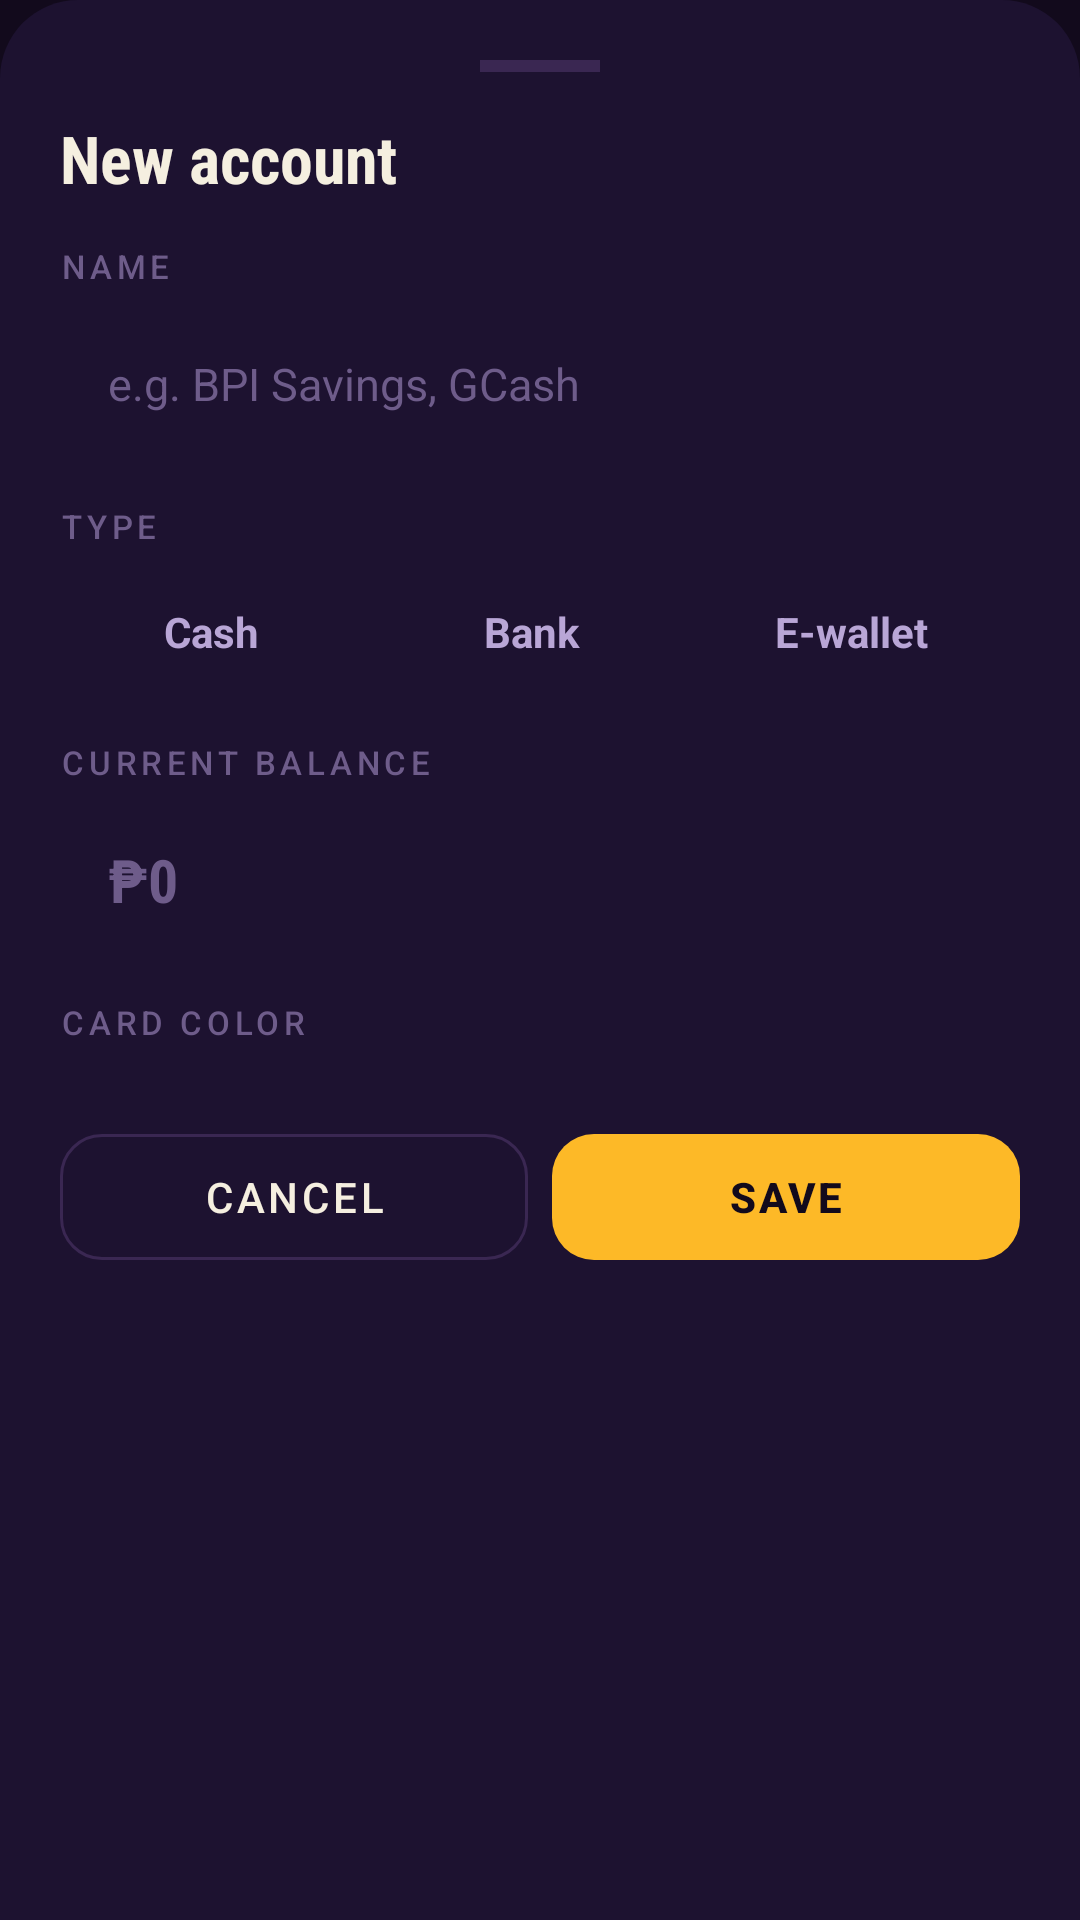

Produce the Android XML layout that renders to this screen, including the resource entries it uses.
<!-- AndroidManifest.xml: application theme Theme.LeKwartaDraft -->
<!-- res/layout/dialog_account.xml -->
<?xml version="1.0" encoding="utf-8"?>
<ScrollView xmlns:android="http://schemas.android.com/apk/res/android"
    android:layout_width="match_parent"
    android:layout_height="wrap_content"
    android:background="@drawable/bg_sheet">

    <LinearLayout
        android:layout_width="match_parent"
        android:layout_height="wrap_content"
        android:orientation="vertical"
        android:padding="20dp">

        <View
            android:layout_width="40dp"
            android:layout_height="4dp"
            android:layout_gravity="center_horizontal"
            android:layout_marginBottom="14dp"
            android:background="@color/court_line" />

        <TextView
            android:id="@+id/tvAccountSheetTitle"
            style="@style/LeKwarta.Title"
            android:layout_width="wrap_content"
            android:layout_height="wrap_content"
            android:text="New account"
            android:textSize="22sp" />

        <TextView
            style="@style/LeKwarta.Label"
            android:layout_width="wrap_content"
            android:layout_height="wrap_content"
            android:layout_marginTop="14dp"
            android:layout_marginBottom="6dp"
            android:text="Name" />

        <EditText
            android:id="@+id/etAccountName"
            style="@style/LeKwarta.Input"
            android:layout_width="match_parent"
            android:layout_height="wrap_content"
            android:hint="e.g. BPI Savings, GCash"
            android:importantForAutofill="no"
            android:inputType="textCapWords"
            android:maxLength="24" />

        <TextView
            style="@style/LeKwarta.Label"
            android:layout_width="wrap_content"
            android:layout_height="wrap_content"
            android:layout_marginTop="14dp"
            android:layout_marginBottom="6dp"
            android:text="Type" />

        <LinearLayout
            android:layout_width="match_parent"
            android:layout_height="wrap_content"
            android:orientation="horizontal">

            <TextView
                android:id="@+id/acctTypeCash"
                android:layout_width="0dp"
                android:layout_height="44dp"
                android:layout_marginEnd="6dp"
                android:layout_weight="1"
                android:background="@drawable/bg_type"
                android:gravity="center"
                android:text="Cash"
                android:textColor="@color/text_secondary"
                android:textSize="14sp"
                android:textStyle="bold" />
            <TextView
                android:id="@+id/acctTypeBank"
                android:layout_width="0dp"
                android:layout_height="44dp"
                android:layout_marginEnd="6dp"
                android:layout_weight="1"
                android:background="@drawable/bg_type"
                android:gravity="center"
                android:text="Bank"
                android:textColor="@color/text_secondary"
                android:textSize="14sp"
                android:textStyle="bold" />
            <TextView
                android:id="@+id/acctTypeEwallet"
                android:layout_width="0dp"
                android:layout_height="44dp"
                android:layout_marginEnd="6dp"
                android:layout_weight="1"
                android:background="@drawable/bg_type"
                android:gravity="center"
                android:text="E-wallet"
                android:textColor="@color/text_secondary"
                android:textSize="14sp"
                android:textStyle="bold" />
        </LinearLayout>

        <TextView
            android:id="@+id/tvBalanceLabel"
            style="@style/LeKwarta.Label"
            android:layout_width="wrap_content"
            android:layout_height="wrap_content"
            android:layout_marginTop="14dp"
            android:layout_marginBottom="6dp"
            android:text="Current balance" />

        <EditText
            android:id="@+id/etAccountBalance"
            style="@style/LeKwarta.Input"
            android:layout_width="match_parent"
            android:layout_height="wrap_content"
            android:fontFamily="sans-serif-condensed"
            android:hint="₱0"
            android:importantForAutofill="no"
            android:inputType="numberDecimal"
            android:textColor="@color/gold"
            android:textSize="20sp"
            android:textStyle="bold" />

        <TextView
            style="@style/LeKwarta.Label"
            android:layout_width="wrap_content"
            android:layout_height="wrap_content"
            android:layout_marginTop="14dp"
            android:layout_marginBottom="6dp"
            android:text="Card color" />

        <LinearLayout
            android:id="@+id/colorRow"
            android:layout_width="match_parent"
            android:layout_height="wrap_content"
            android:orientation="horizontal" />

        <TextView
            android:id="@+id/tvAccountError"
            android:layout_width="match_parent"
            android:layout_height="wrap_content"
            android:layout_marginTop="10dp"
            android:textColor="@color/red_soft"
            android:textSize="13sp"
            android:visibility="gone" />

        <LinearLayout
            android:layout_width="match_parent"
            android:layout_height="wrap_content"
            android:layout_marginTop="18dp"
            android:orientation="horizontal">

            <com.google.android.material.button.MaterialButton
                android:id="@+id/btnDeleteAccount"
                style="@style/LeKwarta.GhostButton"
                android:layout_width="wrap_content"
                android:layout_height="wrap_content"
                android:layout_marginEnd="8dp"
                android:text="Delete"
                android:textColor="@color/red_soft"
                android:visibility="gone" />

            <com.google.android.material.button.MaterialButton
                android:id="@+id/btnCancelAccount"
                style="@style/LeKwarta.GhostButton"
                android:layout_width="0dp"
                android:layout_height="wrap_content"
                android:layout_marginEnd="8dp"
                android:layout_weight="1"
                android:text="Cancel" />

            <com.google.android.material.button.MaterialButton
                android:id="@+id/btnSaveAccount"
                style="@style/LeKwarta.GoldButton"
                android:layout_width="0dp"
                android:layout_height="wrap_content"
                android:layout_weight="1"
                android:text="Save" />
        </LinearLayout>
    </LinearLayout>
</ScrollView>
<!-- resources referenced by this layout -->
<resources>
  <color name="court_line">#3A2752</color>
  <color name="gold">#FDB927</color>
  <color name="red_soft">#FF6B6B</color>
  <color name="text_secondary">#B9A6D6</color>
  <!-- drawable bg_sheet (drawable) -->
  <?xml version="1.0" encoding="utf-8"?>
  <shape xmlns:android="http://schemas.android.com/apk/res/android" android:shape="rectangle">
      <solid android:color="@color/card_bg" />
      <corners android:topLeftRadius="26dp" android:topRightRadius="26dp" />
  </shape>
  <style name="LeKwarta.GhostButton" parent="Widget.MaterialComponents.Button.OutlinedButton">
          <item name="strokeColor">@color/input_stroke</item>
          <item name="android:textColor">@color/text_primary</item>
          <item name="android:minHeight">54dp</item>
          <item name="cornerRadius">14dp</item>
      </style>
  <style name="LeKwarta.GoldButton" parent="Widget.MaterialComponents.Button.UnelevatedButton">
          <item name="backgroundTint">@color/gold</item>
          <item name="android:textColor">@color/bg_dark</item>
          <item name="android:textStyle">bold</item>
          <item name="android:letterSpacing">0.06</item>
          <item name="android:minHeight">54dp</item>
          <item name="cornerRadius">14dp</item>
      </style>
  <style name="LeKwarta.Input">
          <item name="android:background">@drawable/bg_input</item>
          <item name="android:textColor">@color/text_primary</item>
          <item name="android:textColorHint">@color/text_hint</item>
          <item name="android:textSize">15sp</item>
          <item name="android:paddingStart">16dp</item>
          <item name="android:paddingEnd">16dp</item>
          <item name="android:minHeight">52dp</item>
      </style>
  <style name="LeKwarta.Label">
          <item name="android:textColor">@color/text_hint</item>
          <item name="android:textSize">11sp</item>
          <item name="android:letterSpacing">0.14</item>
          <item name="android:textAllCaps">true</item>
          <item name="android:fontFamily">sans-serif-medium</item>
      </style>
  <style name="LeKwarta.Title">
          <item name="android:textColor">@color/text_primary</item>
          <item name="android:textSize">26sp</item>
          <item name="android:textStyle">bold</item>
          <item name="android:fontFamily">sans-serif-condensed</item>
      </style>
  <color name="card_bg">#1D1230</color>
  <color name="input_stroke">#3A2752</color>
  <color name="text_primary">#F5EFE0</color>
  <color name="bg_dark">#120A1C</color>
  <color name="text_hint">#6E5C8A</color>
  <color name="purple">#552583</color>
  <color name="nav_bg">#170E24</color>
  <style name="LeKwarta.Dialog" parent="ThemeOverlay.MaterialComponents.Dialog.Alert">
          <item name="colorPrimary">@color/gold</item>
          <item name="colorAccent">@color/gold</item>
          <item name="colorSurface">@color/card_bg</item>
          <item name="colorOnSurface">@color/text_primary</item>
          <item name="android:background">@color/card_bg</item>
          <item name="android:textColorPrimary">@color/text_primary</item>
          <item name="android:textColorSecondary">@color/text_secondary</item>
          <item name="buttonBarPositiveButtonStyle">@style/LeKwarta.DialogButton</item>
          <item name="buttonBarNegativeButtonStyle">@style/LeKwarta.DialogButton</item>
          <item name="buttonBarNeutralButtonStyle">@style/LeKwarta.DialogButton</item>
      </style>
  <style name="LeKwarta.DialogButton" parent="Widget.MaterialComponents.Button.TextButton.Dialog">
          <item name="android:textColor">@color/gold</item>
      </style>
</resources>
